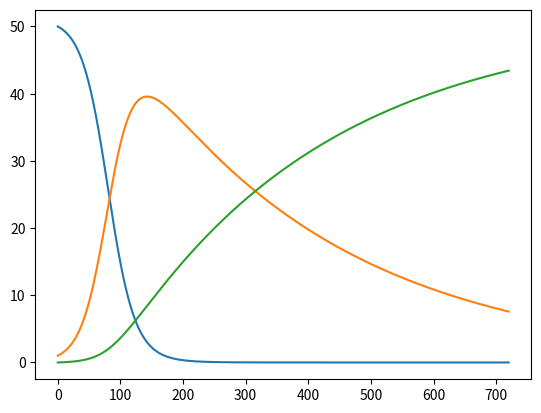

The script that saved this image: (Note: this script raises an exception after producing the figure.)
from numpy import zeros, linspace
import matplotlib.pyplot as plt

# Time unit: 1 h
beta = 0.001;
gamma = 0.003;
dt = 0.1             # 6 min
D = 30               # Simulate for D days
N_t = int(D*24/dt)   # Corresponding no of hours

t = linspace(0, N_t*dt, N_t+1)
S = zeros(N_t+1)
I = zeros(N_t+1)
R = zeros(N_t+1)

# Initial condition
S[0] = 50
I[0] = 1
R[0] = 0

# Step equations forward in time
for n in range(N_t):
    S[n+1] = S[n] - dt*beta*S[n]*I[n]
    I[n+1] = I[n] + dt*beta*S[n]*I[n] - dt*gamma*I[n]
    R[n+1] = R[n] + dt*gamma*I[n]

fig = plt.figure()
l1, l2, l3 = plt.plot(t, S, t, I, t, R)
fig.legend((l1, l2, l3), ('S', 'I', 'R'), 'upper left')
plt.xlabel('horas')
plt.show()
plt.savefig('tmp.pdf'); plt.savefig('tmp.png')